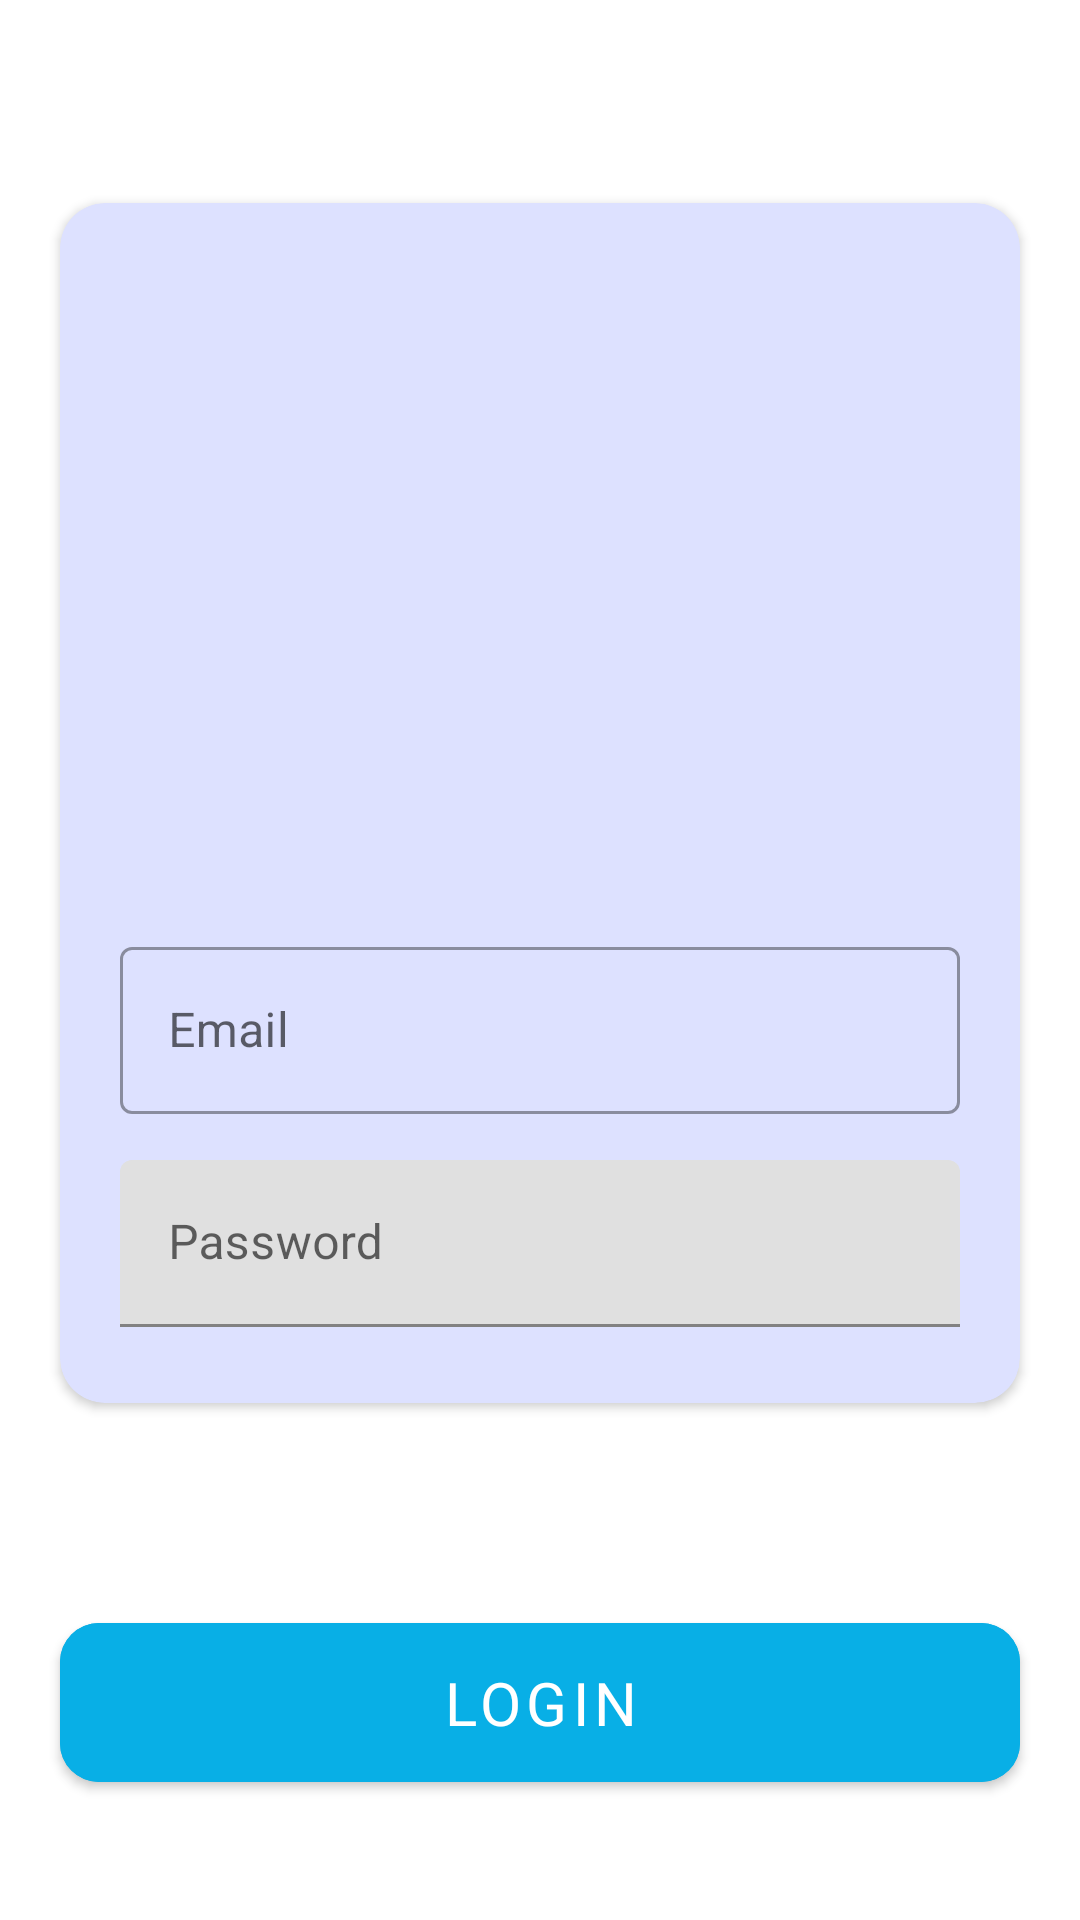

Here is an Android app screen rendered from its layout file. Give the layout XML and the strings, colors and styles it references.
<!-- AndroidManifest.xml: application theme Theme.Acara_12 -->
<!-- res/layout/activity_constraint_layout.xml -->
<?xml version="1.0" encoding="utf-8"?>
<androidx.constraintlayout.widget.ConstraintLayout
    xmlns:android="http://schemas.android.com/apk/res/android"
    xmlns:app="http://schemas.android.com/apk/res-auto"
    xmlns:tools="http://schemas.android.com/tools"
    android:layout_width="match_parent"
    android:layout_height="match_parent"
    tools:context=".ConstraintLayout">

    <com.google.android.material.button.MaterialButton
        android:id="@+id/btn_login"
        android:layout_width="320dp"
        android:layout_height="65dp"
        app:layout_constraintEnd_toEndOf="parent"
        app:layout_constraintStart_toStartOf="parent"
        app:layout_constraintBottom_toBottomOf="parent"
        android:backgroundTint="#08afe6"
        app:cornerRadius="13dp"
        android:text="Login"
        android:layout_marginBottom="40dp"
        android:fontFamily="sans-serif"
        android:textSize="20sp"
        tools:ignore="MissingConstraints"/>

    <androidx.cardview.widget.CardView
        android:layout_width="320dp"
        android:layout_height="400dp"
        app:layout_constraintStart_toStartOf="parent"
        app:layout_constraintEnd_toEndOf="parent"
        app:layout_constraintTop_toTopOf="parent"
        android:layout_marginTop="8dp"
        android:layout_marginBottom="8dp"
        app:layout_constraintBottom_toTopOf="@+id/btn_login"
        app:cardCornerRadius="15dp"
        app:cardBackgroundColor="#dde1ff">

        <androidx.constraintlayout.widget.ConstraintLayout
            android:layout_width="match_parent"
            android:layout_height="match_parent"
            android:paddingHorizontal="20dp">

            <ImageView
                android:id="@+id/imageView"
                android:layout_width="160dp"
                android:layout_height="160dp"
                android:layout_marginTop="36dp"
                android:layout_marginBottom="4dp"
                android:src="@drawable/polije"
                app:layout_constraintBottom_toBottomOf="parent"
                app:layout_constraintEnd_toEndOf="parent"
                app:layout_constraintStart_toStartOf="parent"
                app:layout_constraintTop_toTopOf="parent"
                app:layout_constraintVertical_bias="0.0" />

            <com.google.android.material.textfield.TextInputLayout
                android:id="@+id/textInputLayout1"
                style="@style/Widget.MaterialComponents.TextInputLayout.OutlinedBox"
                android:layout_width="match_parent"
                android:layout_height="wrap_content"
                android:layout_marginBottom="50dp"
                app:layout_constraintBottom_toBottomOf="parent"
                app:layout_constraintEnd_toEndOf="parent"
                app:layout_constraintStart_toStartOf="parent"
                app:layout_constraintTop_toBottomOf="@id/imageView"
                app:passwordToggleTint="@color/cardview_light_background">

                <com.google.android.material.textfield.TextInputEditText
                    android:layout_width="match_parent"
                    android:layout_height="wrap_content"
                    android:hint="Email"
                    android:inputType="textEmailAddress" />

            </com.google.android.material.textfield.TextInputLayout>

            <com.google.android.material.textfield.TextInputLayout
                android:id="@+id/textInputLayout2"
                android:layout_width="match_parent"
                android:layout_height="wrap_content"
                android:layout_marginTop="15dp"
                android:layout_marginBottom="25dp"
                app:layout_constraintBottom_toBottomOf="parent"
                app:layout_constraintEnd_toEndOf="parent"
                app:layout_constraintStart_toStartOf="parent"
                app:layout_constraintTop_toBottomOf="@+id/textInputLayout1"
                app:passwordToggleTint="@color/cardview_light_background">

                <com.google.android.material.textfield.TextInputEditText
                    android:layout_width="match_parent"
                    android:layout_height="wrap_content"
                    android:hint="Password"
                    android:inputType="textPassword" />

            </com.google.android.material.textfield.TextInputLayout>

        </androidx.constraintlayout.widget.ConstraintLayout>

    </androidx.cardview.widget.CardView>

</androidx.constraintlayout.widget.ConstraintLayout>
<!-- resources referenced by this layout -->
<resources>
  <style name="Theme.Acara_12" parent="Theme.MaterialComponents.DayNight.DarkActionBar">
          
          <item name="colorPrimary">@color/black</item>
          <item name="colorPrimaryVariant">@color/black</item>
          <item name="colorOnPrimary">@color/white</item>
          
          <item name="colorSecondary">@color/teal_200</item>
          <item name="colorSecondaryVariant">@color/teal_700</item>
          <item name="colorOnSecondary">@color/black</item>
          
          <item name="android:statusBarColor" tools:targetApi="l">?attr/colorPrimaryVariant</item>
          
      </style>
  <!-- not gathered from this repository: default colours our renderer supplied (Android Studio template values) -->
  <color name="teal_200">#FF03DAC5</color>
  <color name="teal_700">#FF018786</color>
  <color name="black">#FF000000</color>
  <color name="white">#FFFFFFFF</color>
</resources>
